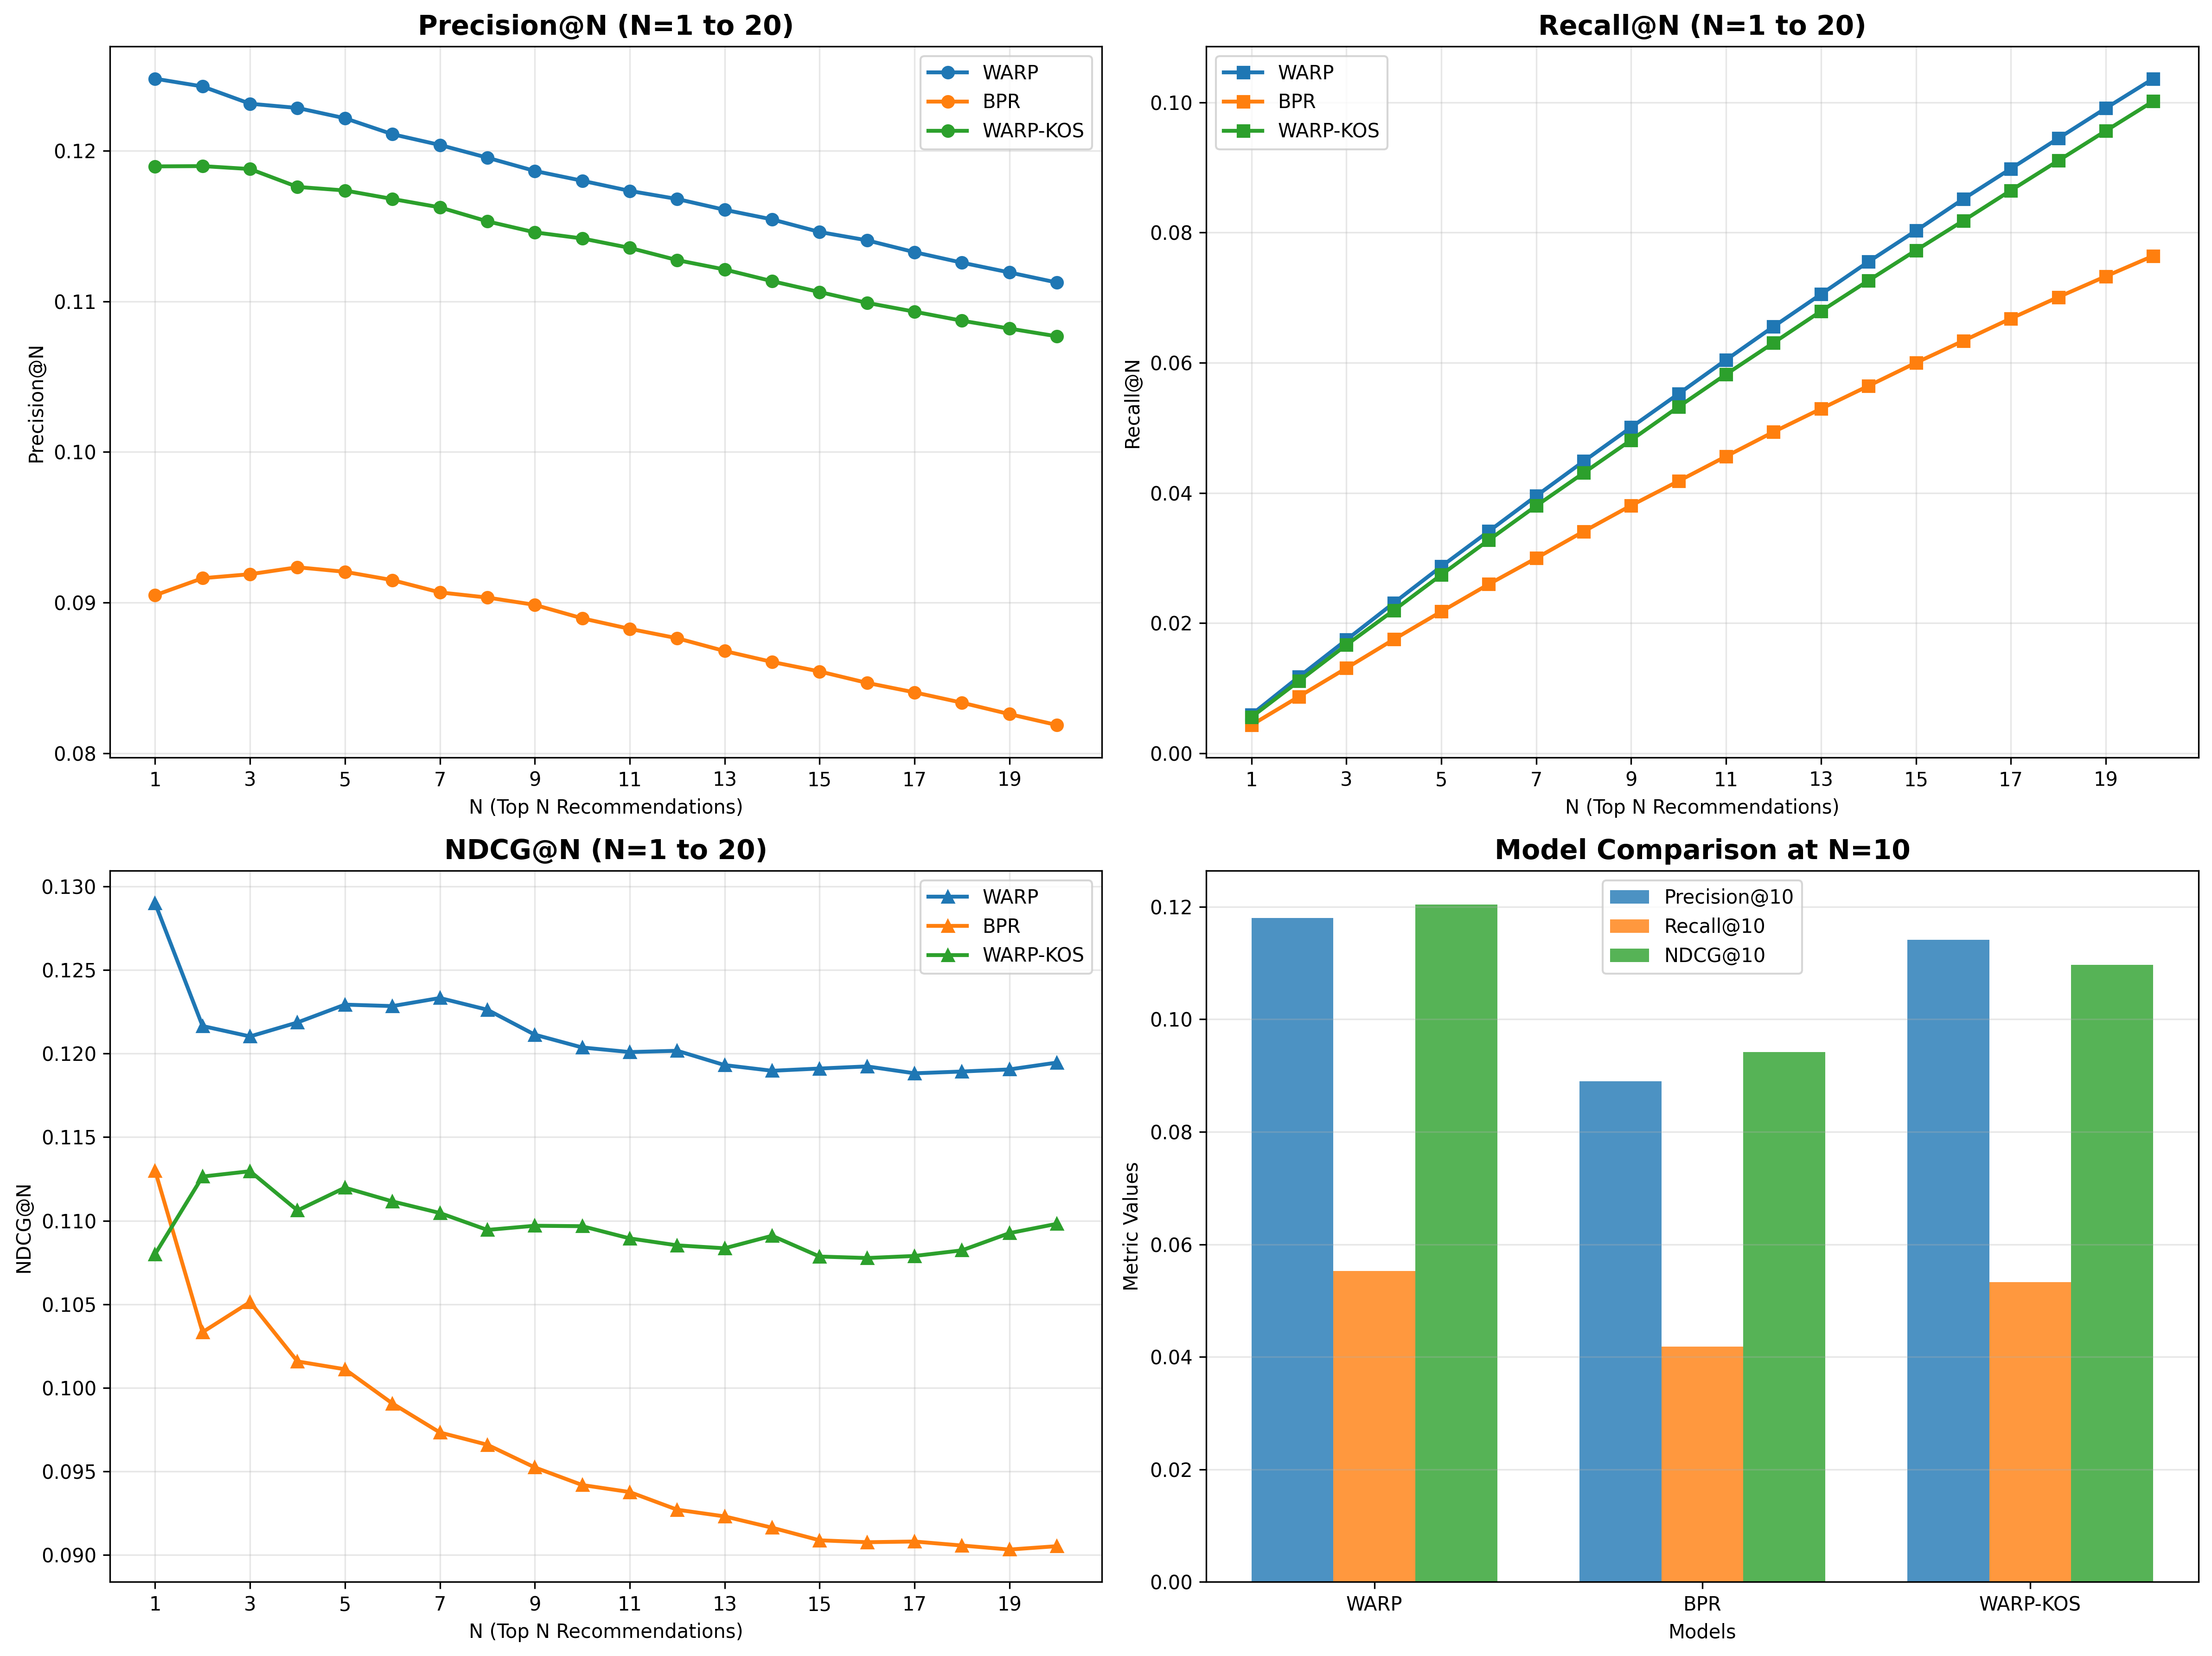

The data file committed next to this chart (first rows):
N, Model, Precision, Recall, NDCG, AUC
1, WARP, 0.1248, 0.005927, 0.129, 0.9529
2, WARP, 0.1243, 0.01174, 0.1216, 0.9529
3, WARP, 0.1231, 0.01742, 0.121, 0.9529
4, WARP, 0.1228, 0.0231, 0.1219, 0.9529
5, WARP, 0.1222, 0.0287, 0.1229, 0.9529
6, WARP, 0.1211, 0.03411, 0.1228, 0.9529
7, WARP, 0.1204, 0.03954, 0.1233, 0.9529
8, WARP, 0.1195, 0.04486, 0.1226, 0.9529
9, WARP, 0.1187, 0.05009, 0.1211, 0.9529
10, WARP, 0.118, 0.05524, 0.1204, 0.9529
11, WARP, 0.1173, 0.06044, 0.1201, 0.9529
12, WARP, 0.1168, 0.06556, 0.1202, 0.9529
13, WARP, 0.1161, 0.07054, 0.1193, 0.9529
14, WARP, 0.1154, 0.07552, 0.119, 0.9529
15, WARP, 0.1146, 0.08029, 0.1191, 0.9529
16, WARP, 0.114, 0.08517, 0.1192, 0.9529
17, WARP, 0.1133, 0.08983, 0.1188, 0.9529
18, WARP, 0.1126, 0.09449, 0.1189, 0.9529
19, WARP, 0.1119, 0.09911, 0.1191, 0.9529
20, WARP, 0.1112, 0.1036, 0.1195, 0.9529
1, BPR, 0.09049, 0.004338, 0.113, 0.9022
2, BPR, 0.09162, 0.008705, 0.1033, 0.9022
3, BPR, 0.09188, 0.01307, 0.1051, 0.9022
4, BPR, 0.09234, 0.0175, 0.1016, 0.9022
5, BPR, 0.09204, 0.02177, 0.1011, 0.9022
6, BPR, 0.09149, 0.02597, 0.09906, 0.9022
7, BPR, 0.09068, 0.02998, 0.09733, 0.9022
8, BPR, 0.09033, 0.03409, 0.09659, 0.9022
9, BPR, 0.08985, 0.03807, 0.09523, 0.9022
10, BPR, 0.08895, 0.04183, 0.09418, 0.9022
11, BPR, 0.08825, 0.04562, 0.09376, 0.9022
12, BPR, 0.08763, 0.04937, 0.0927, 0.9022
13, BPR, 0.08678, 0.05293, 0.0923, 0.9022
14, BPR, 0.08606, 0.05645, 0.09163, 0.9022
15, BPR, 0.08543, 0.06, 0.09087, 0.9022
16, BPR, 0.08467, 0.06338, 0.09076, 0.9022
17, BPR, 0.08404, 0.0668, 0.0908, 0.9022
18, BPR, 0.08335, 0.07009, 0.09056, 0.9022
19, BPR, 0.08259, 0.07328, 0.09032, 0.9022
20, BPR, 0.08187, 0.07643, 0.09052, 0.9022
1, WARP-KOS, 0.119, 0.005551, 0.108, 0.9115
2, WARP-KOS, 0.119, 0.01109, 0.1126, 0.9115
3, WARP-KOS, 0.1188, 0.01664, 0.113, 0.9115
4, WARP-KOS, 0.1176, 0.02197, 0.1106, 0.9115
5, WARP-KOS, 0.1174, 0.02742, 0.112, 0.9115
6, WARP-KOS, 0.1168, 0.03276, 0.1112, 0.9115
7, WARP-KOS, 0.1162, 0.03802, 0.1105, 0.9115
8, WARP-KOS, 0.1153, 0.04308, 0.1094, 0.9115
9, WARP-KOS, 0.1146, 0.04813, 0.1097, 0.9115
10, WARP-KOS, 0.1142, 0.05324, 0.1097, 0.9115
11, WARP-KOS, 0.1135, 0.05823, 0.1089, 0.9115
12, WARP-KOS, 0.1127, 0.06307, 0.1085, 0.9115
13, WARP-KOS, 0.1121, 0.06792, 0.1083, 0.9115
14, WARP-KOS, 0.1113, 0.07263, 0.1091, 0.9115
15, WARP-KOS, 0.1106, 0.07727, 0.1079, 0.9115
16, WARP-KOS, 0.1099, 0.08183, 0.1078, 0.9115
17, WARP-KOS, 0.1093, 0.08648, 0.1079, 0.9115
18, WARP-KOS, 0.1087, 0.09106, 0.1082, 0.9115
19, WARP-KOS, 0.1082, 0.09564, 0.1093, 0.9115
20, WARP-KOS, 0.1077, 0.1002, 0.1098, 0.9115
